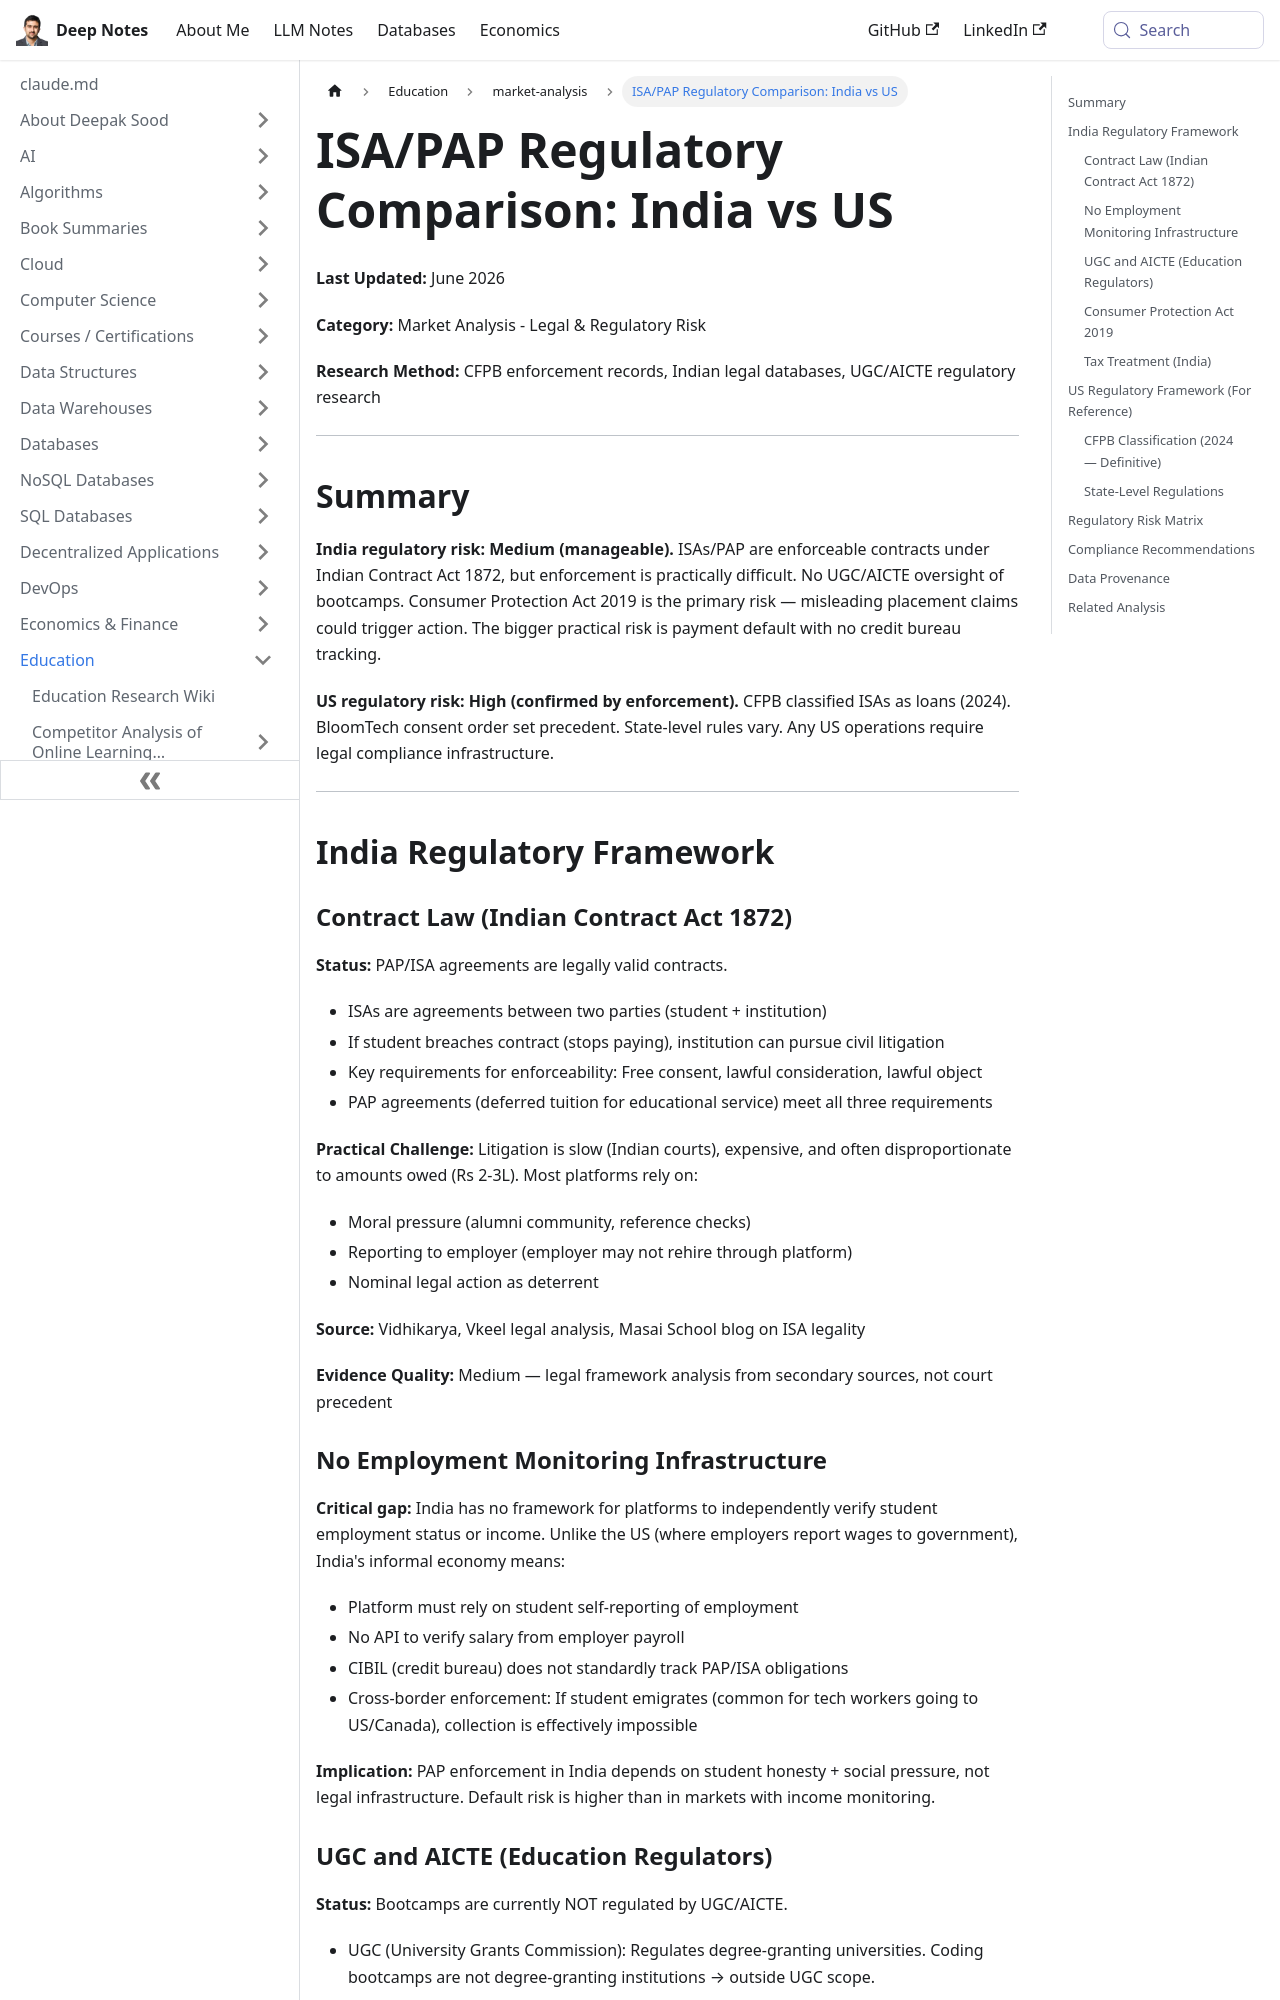

repository: deepaksood619/deepaksood619.github.io · page: education/market-analysis/isa-pap-regulatory-landscape/index.html · generator: docusaurus

---
slug: /education/market-analysis/isa-pap-regulatory-landscape
title: "ISA/PAP Regulatory Comparison: India vs US"
description: Explore the regulatory landscape of Income Share Agreements and Payable After Placement in India and the US, outlining risks and enforcement challenges.
created: 2026-06-09
updated: 2026-06-09
---
**Last Updated:** June 2026

**Category:** Market Analysis - Legal & Regulatory Risk

**Research Method:** CFPB enforcement records, Indian legal databases, UGC/AICTE regulatory research

---

## Summary

**India regulatory risk: Medium (manageable).** ISAs/PAP are enforceable contracts under Indian Contract Act 1872, but enforcement is practically difficult. No UGC/AICTE oversight of bootcamps. Consumer Protection Act 2019 is the primary risk — misleading placement claims could trigger action. The bigger practical risk is payment default with no credit bureau tracking.

**US regulatory risk: High (confirmed by enforcement).** CFPB classified ISAs as loans (2024). BloomTech consent order set precedent. State-level rules vary. Any US operations require legal compliance infrastructure.

---

## India Regulatory Framework

### Contract Law (Indian Contract Act 1872)

**Status:** PAP/ISA agreements are legally valid contracts.

- ISAs are agreements between two parties (student + institution)
- If student breaches contract (stops paying), institution can pursue civil litigation
- Key requirements for enforceability: Free consent, lawful consideration, lawful object
- PAP agreements (deferred tuition for educational service) meet all three requirements

**Practical Challenge:** Litigation is slow (Indian courts), expensive, and often disproportionate to amounts owed (Rs 2-3L). Most platforms rely on:

- Moral pressure (alumni community, reference checks)
- Reporting to employer (employer may not rehire through platform)
- Nominal legal action as deterrent

**Source:** Vidhikarya, Vkeel legal analysis, Masai School blog on ISA legality

**Evidence Quality:** Medium — legal framework analysis from secondary sources, not court precedent
